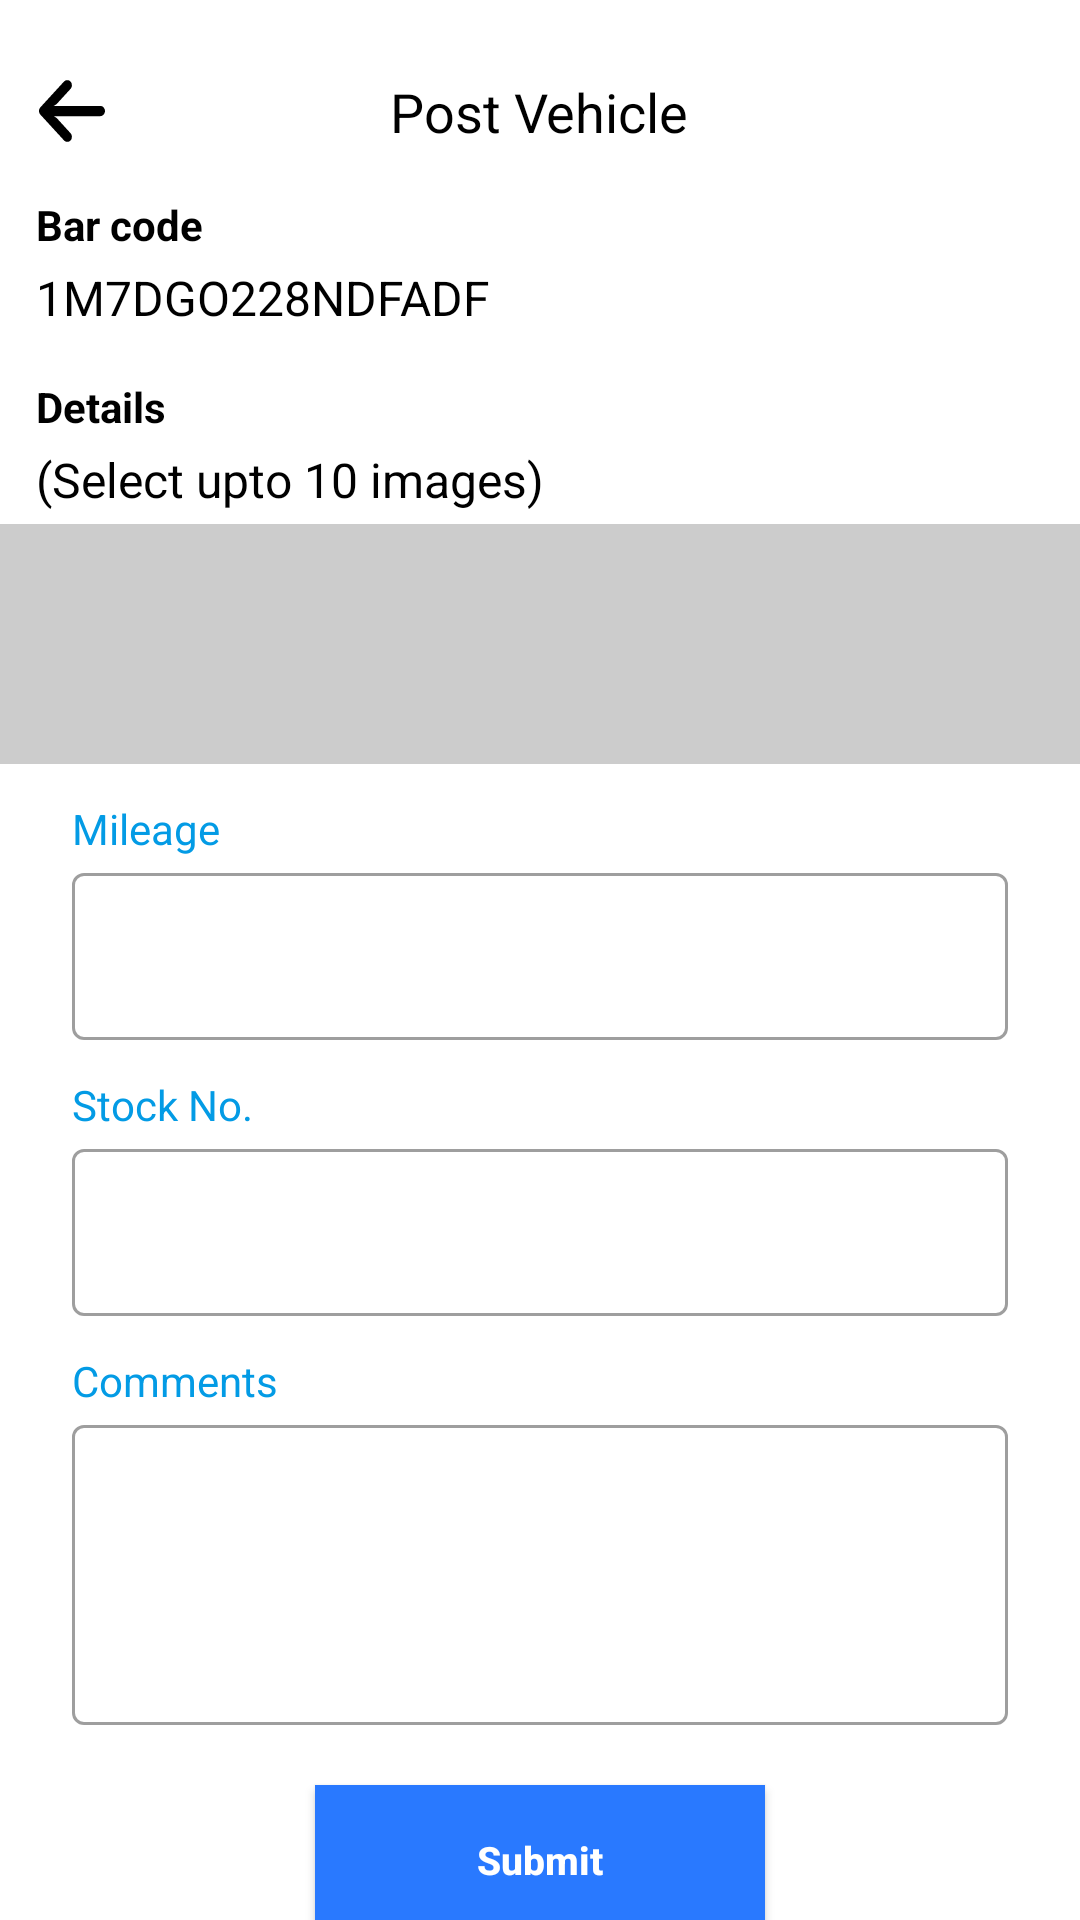

Write the Android layout XML for this screen, with the resource values it uses.
<!-- AndroidManifest.xml: application theme Theme.W4D -->
<!-- res/layout/fragment_post_vehicle.xml -->
<?xml version="1.0" encoding="utf-8"?>
<androidx.constraintlayout.widget.ConstraintLayout xmlns:android="http://schemas.android.com/apk/res/android"
    xmlns:tools="http://schemas.android.com/tools"
    android:layout_width="match_parent"
    android:layout_height="match_parent"
    xmlns:app="http://schemas.android.com/apk/res-auto"
    tools:context=".Fragment.FragmentPostVehicle">

    <RelativeLayout
        android:id="@+id/header"
        android:layout_width="match_parent"
        android:layout_height="wrap_content"
        app:layout_constraintTop_toTopOf="parent"
        app:layout_constraintStart_toStartOf="parent"
        android:layout_marginTop="25dp">

        <ImageView
            android:id="@+id/back_arrow_img"
            android:layout_width="24dp"
            android:layout_height="24dp"
            android:layout_marginStart="12dp"
            android:src="@drawable/ic_back_arrow"
            android:layout_alignParentStart="true"
            />

        <TextView
            android:id="@+id/post_vehicle"
            android:layout_width="wrap_content"
            android:layout_height="wrap_content"
            android:layout_centerHorizontal="true"
            android:gravity="center"
            android:text="@string/post_vehicle"
            android:textColor="@color/black"
            android:textSize="18sp"
            />

    </RelativeLayout>

    <TextView
        android:id="@+id/bar_code_tv"
        android:layout_width="match_parent"
        android:layout_height="wrap_content"
        app:layout_constraintTop_toBottomOf="@id/header"
        android:text="@string/bar_code"
        android:textStyle="bold"
        android:textSize="14sp"
        android:textColor="@color/black"
        android:layout_marginTop="16dp"
        android:layout_marginStart="12dp"
        />

    <TextView
        android:id="@+id/bar_code_tv_d"
        android:layout_width="match_parent"
        android:layout_height="wrap_content"
        app:layout_constraintTop_toBottomOf="@id/bar_code_tv"
        android:text="@string/code"
        android:textSize="16sp"
        android:textColor="@color/black"
        android:layout_marginTop="4dp"
        android:layout_marginStart="12dp"
        />

    <TextView
        android:id="@+id/details_tv"
        android:layout_width="match_parent"
        android:layout_height="wrap_content"
        app:layout_constraintTop_toBottomOf="@id/bar_code_tv_d"
        android:text="@string/details"
        android:textStyle="bold"
        android:textSize="14sp"
        android:textColor="@color/black"
        android:layout_marginTop="16dp"
        android:layout_marginStart="12dp"
        />

    <TextView
        android:id="@+id/select_tv"
        android:layout_width="match_parent"
        android:layout_height="wrap_content"
        app:layout_constraintTop_toBottomOf="@id/details_tv"
        android:text="@string/select_upto_10_images"
        android:textSize="16sp"
        android:textColor="@color/black"
        android:layout_marginTop="4dp"
        android:layout_marginStart="12dp"
        />

    <LinearLayout
        android:id="@+id/select_images_container"
        android:layout_width="match_parent"
        android:layout_height="80dp"
        android:layout_marginTop="4dp"
        android:orientation="horizontal"
        android:paddingStart="12dp"
        android:background="@color/status_bar_color"
        app:layout_constraintTop_toBottomOf="@id/select_tv">

        <ImageView
            android:id="@+id/ic_camera"
            android:layout_width="60dp"
            android:layout_height="60dp"
            android:src="@drawable/ic_camera"
            android:layout_gravity="center_vertical"
            />

        <androidx.recyclerview.widget.RecyclerView
            android:id="@+id/image_recycler_view"
            android:layout_width="wrap_content"
            android:layout_height="wrap_content"
            android:layout_marginStart="12dp"
            android:layout_gravity="center_vertical"
            android:orientation="horizontal"
            tools:listitem="@layout/selected_picture"
            tools:itemCount="4"
            app:layoutManager="androidx.recyclerview.widget.LinearLayoutManager"
            />
    </LinearLayout>

    <TextView
        android:id="@+id/mileage_tv"
        android:layout_width="match_parent"
        app:layout_constraintTop_toBottomOf="@id/select_images_container"
        android:layout_height="wrap_content"
        android:text="@string/mileage"
        android:layout_marginTop="12dp"
        android:layout_marginStart="24dp"
        android:textColor="@color/blue"
        />

    <com.google.android.material.textfield.TextInputLayout
        android:id="@+id/mileage"
        style="@style/TextInputLayoutStyle"
        android:layout_width="match_parent"
        android:layout_height="wrap_content"
        app:layout_constraintTop_toBottomOf="@id/mileage_tv"
        android:layout_marginStart="24dp"
        android:hint=""
        android:layout_marginEnd="24dp">
        <com.google.android.material.textfield.TextInputEditText
            android:layout_width="match_parent"
            android:layout_height="wrap_content"
            android:paddingStart="24dp"
            android:textColor="@color/black"
            android:inputType="textEmailAddress"
            android:paddingEnd="24dp"
            android:imeOptions="actionNext" />
    </com.google.android.material.textfield.TextInputLayout>

    <TextView
        android:id="@+id/stock_tv"
        android:layout_width="match_parent"
        app:layout_constraintTop_toBottomOf="@id/mileage"
        android:layout_height="wrap_content"
        android:text="@string/stock_no"
        android:layout_marginTop="12dp"
        android:layout_marginStart="24dp"
        android:textColor="@color/blue"
        />

    <com.google.android.material.textfield.TextInputLayout
        android:id="@+id/stock"
        style="@style/TextInputLayoutStyle"
        android:layout_width="match_parent"
        android:layout_height="wrap_content"
        app:layout_constraintTop_toBottomOf="@id/stock_tv"
        android:layout_marginStart="24dp"
        android:hint=""
        android:layout_marginEnd="24dp">
        <com.google.android.material.textfield.TextInputEditText
            android:layout_width="match_parent"
            android:layout_height="wrap_content"
            android:paddingStart="24dp"
            android:textColor="@color/black"
            android:inputType="textEmailAddress"
            android:paddingEnd="24dp"
            android:imeOptions="actionNext" />
    </com.google.android.material.textfield.TextInputLayout>

    <TextView
        android:id="@+id/message_tv"
        android:layout_width="match_parent"
        app:layout_constraintTop_toBottomOf="@id/stock"
        android:layout_height="wrap_content"
        android:text="@string/comments"
        android:layout_marginTop="12dp"
        android:layout_marginStart="24dp"
        android:textColor="@color/blue"
        />

    <com.google.android.material.textfield.TextInputLayout
        android:id="@+id/comment"
        style="@style/TextInputLayoutStyle"
        android:layout_width="match_parent"
        android:layout_height="wrap_content"
        app:layout_constraintTop_toBottomOf="@id/message_tv"
        android:layout_marginStart="24dp"
        android:hint=""
        android:layout_marginEnd="24dp">
        <com.google.android.material.textfield.TextInputEditText
            android:layout_width="match_parent"
            android:layout_height="100dp"
            android:paddingStart="24dp"
            android:textColor="@color/black"
            android:inputType="textEmailAddress"
            android:paddingEnd="24dp"
            android:imeOptions="actionNext" />
    </com.google.android.material.textfield.TextInputLayout>

    <androidx.appcompat.widget.AppCompatButton
        android:id="@+id/submit_btn"
        android:layout_width="150dp"
        android:layout_height="50dp"
        app:layout_constraintTop_toBottomOf="@id/comment"
        app:layout_constraintStart_toStartOf="parent"
        app:layout_constraintEnd_toEndOf="parent"
        android:layout_gravity="center"
        android:layout_marginTop="20dp"
        android:textStyle="bold"
        android:background="@color/blue_1"
        android:gravity="center"
        android:textAllCaps="false"
        android:text="@string/submit"
        android:textColor="@color/white"
        android:textSize="13sp" />

</androidx.constraintlayout.widget.ConstraintLayout>
<!-- res/layout/selected_picture.xml (included above) -->
<?xml version="1.0" encoding="utf-8"?>
<ImageView
    xmlns:android="http://schemas.android.com/apk/res/android"
    android:layout_width="60dp"
    android:layout_height="70dp"
    android:src="@drawable/no_image"
    android:layout_marginStart="8dp"
    android:layout_gravity="center">
</ImageView>
<!-- resources referenced by this layout -->
<resources>
  <color name="black">#FF000000</color>
  <color name="blue">#039BE5</color>
  <color name="blue_1">#2979FF</color>
  <color name="status_bar_color">#CCCCCC</color>
  <color name="white">#FFFFFFFF</color>
  <!-- drawable ic_back_arrow (drawable) -->
  <vector xmlns:android="http://schemas.android.com/apk/res/android"
      android:width="410.243dp"
      android:height="447.243dp"
      android:viewportWidth="447.243"
      android:viewportHeight="447.243">
    <path
        android:fillColor="#FF000000"
        android:pathData="M420.361,192.229c-1.83,-0.297 -3.682,-0.434 -5.535,-0.41H99.305l6.88,-3.2c6.725,-3.183 12.843,-7.515 18.08,-12.8l88.48,-88.48c11.653,-11.124 13.611,-29.019 4.64,-42.4c-10.441,-14.259 -30.464,-17.355 -44.724,-6.914c-1.152,0.844 -2.247,1.764 -3.276,2.754l-160,160C-3.119,213.269 -3.13,233.53 9.36,246.034c0.008,0.008 0.017,0.017 0.025,0.025l160,160c12.514,12.479 32.775,12.451 45.255,-0.063c0.982,-0.985 1.899,-2.033 2.745,-3.137c8.971,-13.381 7.013,-31.276 -4.64,-42.4l-88.32,-88.64c-4.695,-4.7 -10.093,-8.641 -16,-11.68l-9.6,-4.32h314.24c16.347,0.607 30.689,-10.812 33.76,-26.88C449.654,211.494 437.806,195.059 420.361,192.229z"/>
  </vector>
  <!-- drawable no_image: jpg bitmap (drawable, 16700 bytes) -->
  <string name="bar_code">Bar code</string>
  <string name="code">1M7DGO228NDFADF</string>
  <string name="comments">Comments</string>
  <string name="details">Details</string>
  <string name="mileage">Mileage</string>
  <string name="post_vehicle">Post Vehicle</string>
  <string name="select_upto_10_images">(Select upto 10 images)</string>
  <string name="stock_no">Stock No.</string>
  <string name="submit">Submit</string>
  <style name="TextInputLayoutStyle" parent="Widget.MaterialComponents.TextInputLayout.OutlinedBox">
          <item name="android:layout_width">match_parent</item>
          <item name="android:layout_height">wrap_content</item>
  
  
          
          
          
          
          
          
          
      </style>
  <style name="Theme.W4D" parent="Theme.MaterialComponents.DayNight.NoActionBar">
          
          <item name="colorPrimary">@color/blue</item>
          <item name="colorPrimaryVariant">@color/status_bar_color</item>
          <item name="colorOnPrimary">@color/white</item>
          
          <item name="colorSecondary">@color/teal_200</item>
          <item name="colorSecondaryVariant">@color/teal_700</item>
          <item name="colorOnSecondary">@color/black</item>
          
          <item name="android:statusBarColor" tools:targetApi="l">?attr/colorPrimaryVariant</item>
          
      </style>
  <color name="teal_200">#FF03DAC5</color>
  <color name="teal_700">#FF018786</color>
</resources>
